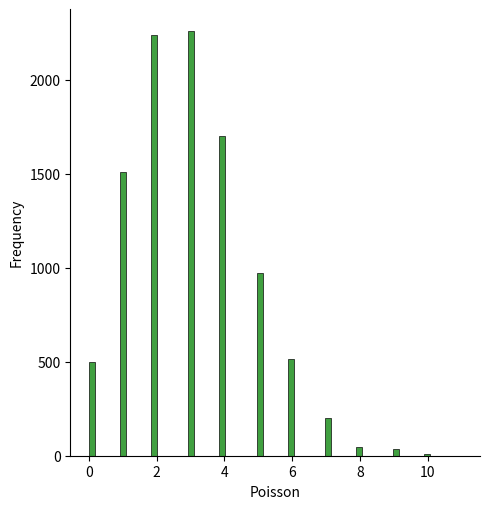

Here is the Python script that generated this plot:
# import numpy as np
# import matplotlib.pyplot as plt
# np.random.poisson(4)
import matplotlib.pyplot as plt
import random
import seaborn as sns
from scipy.stats import poisson

data_poisson = poisson.rvs(mu=3, size=10000)
ax = sns.displot(data_poisson,
                 kde=False,
                 color='green')
ax.set(xlabel='Poisson', ylabel='Frequency')
plt.show()
